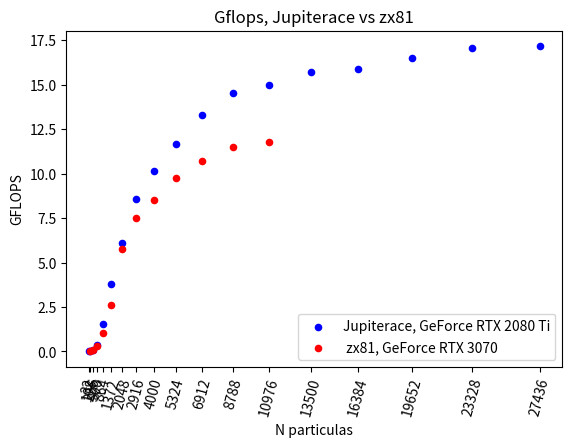

Write the Python code that produced this figure. (Note: this script raises an exception after producing the figure.)
import matplotlib.pyplot as plt

# zx81

## Arch_75
# N_zx81 = [32, 108, 256, 500, 864, 1372, 2048, 2916, 4000, 5324, 6912, 8788, 10976]

# Gflops_zx81 = [0.002823, 0.018777, 0.087077, 0.313706, 0.973503, 2.698487, 5.814254, 7.507554, 8.569062, 9.770986, 10.714135, 11.432618, 11.815259]

# Tiempos_zx81 = [ 14.655765056610107,  25.47667121887207,  30.98280954360962,  32.93618631362915,  31.744341135025024,  28.917893171310425,  29.903117656707764,  46.76183843612671,  76.85533380508423,  119.218576669693,  183.15490579605103,  277.2466459274292,  418.27004861831665,  ]


## Arch_86


Gflops_zx81 = [0.019224, 0.088958, 0.304559, 1.0375, 2.63799, 5.764343, 7.495146, 8.540188, 9.765438, 10.721222, 11.482019, 11.802614]

Tiempos_zx81 = [24.90880846977234, 30.339534282684326, 33.845720291137695, 29.716455459594727, 29.490129232406616, 30.080939292907715, 46.7613959312439, 77.0528609752655, 119.2474889755249, 182.92022109031677, 275.97991919517517, 418.69894528388977,]

N_zx81 = [108, 256, 500, 864, 1372, 2048, 2916, 4000, 5324, 6912, 8788, 10976,]



# Jupiterace

N_Jupiterace = [ 32, 108, 256, 500, 864, 1372, 2048, 2916, 4000, 5324, 6912, 8788, 10976, ]

Gflops_Jupiterace = [0.002784, 0.017792, 0.091187, 0.383666, 1.557027, 3.779965, 6.094679, 8.551947, 10.12269, 11.684155, 13.310257, 14.542133, 14.986285,]


Tiempos_Jupiterace = [ 14.872766733169556,  26.881709814071655,  29.606247663497925,  26.938557147979736,  19.87917709350586,  20.638734817504883,  28.451138019561768,  41.0087149143219,  65.06395983695984,  99.69810080528259,  147.39672684669495,  217.95303082466125,  329.8254141807556,]


### Comparacion con jupiterace grandes

jupiterace_bigN_gflops = [15.730743, 15.865341, 16.524264, 17.053843, 17.178416]

jupiterace_bigN_time = [475.2423584461212, 693.9497056007385, 958.4626290798187, 1308.554118156433, 1796.789901971817,]

jupiterace_bigN = [13500,16384,19652,23328,27436]


## New values
N_Jupiterace.extend(jupiterace_bigN)

Gflops_Jupiterace.extend(jupiterace_bigN_gflops)

Tiempos_Jupiterace.extend(jupiterace_bigN_time)


def clean(arr):
    new = []
    for i in arr:
        new.append(round(i,4))
    return new

"""
print(clean(Gflops_Jupiterace))
print(clean(Tiempos_Jupiterace))


[0.0028, 0.0178, 0.0912, 0.3837, 1.557, 3.78, 6.0947, 8.5519, 10.1227, 11.6842, 13.3103, 14.5421, 14.9863,]
[14.8728, 26.8817, 29.6062, 26.9386, 19.8792, 20.6387, 28.4511, 41.0087, 65.064, 99.6981, 147.3967, 217.953, 329.8254,]

print(clean(Gflops_zx81))
print(clean(Tiempos_zx81))

[0.0192, 0.089, 0.3046, 1.0375, 2.638, 5.7643, 7.4951, 8.5402, 9.7654, 10.7212, 11.482, 11.8026,]
[24.9088, 30.3395, 33.8457, 29.7165, 29.4901, 30.0809, 46.7614, 77.0529, 119.2475, 182.9202, 275.9799, 418.6989,]


print(clean(Gflops_Jupiterace))
print(clean(Tiempos_Jupiterace))


[0.0028, 0.0178, 0.0912, 0.3837, 1.557, 3.78, 6.0947, 8.5519, 10.1227, 11.6842, 13.3103, 14.5421, 14.9863, 15.7307, 15.8653, 16.5243, 17.0538, 17.1784,]
[14.8728, 26.8817, 29.6062, 26.9386, 19.8792, 20.6387, 28.4511, 41.0087, 65.064, 99.6981, 147.3967, 217.953, 329.8254, 475.2424, 693.9497, 958.4626, 1308.5541, 1796.7899,]

"""


## Graficos gflops, zx81 vs jupiterace
plt.figure()
plt.title("Gflops, Jupiterace vs zx81")
plt.xlabel("N particulas")
plt.ylabel("GFLOPS")
plt.xticks(N_Jupiterace, rotation=75)
plt.scatter(N_Jupiterace, Gflops_Jupiterace, color='blue', s=20, marker='o', label="Jupiterace, GeForce RTX 2080 Ti")
plt.scatter(N_zx81, Gflops_zx81, color='red', s=20, marker='o', label=" zx81, GeForce RTX 3070")
plt.legend(loc='best')

plt.gcf().subplots_adjust(bottom=0.18)
plt.savefig("figures/jupiterace_zx81_gflops.png")
plt.show()



## Graficos segundos, zx81 vs jupiterace
plt.figure()
plt.title("Segundos, Jupiterace vs zx81")
plt.xlabel("N particulas")
plt.ylabel("Segundos")

plt.xticks(N_Jupiterace, rotation=75)
plt.scatter(N_Jupiterace, Tiempos_Jupiterace, color='blue', s=20, marker='o', label="Jupiterace, GeForce RTX 2080 Ti")
plt.scatter(N_zx81, Tiempos_zx81, color='red', s=20, marker='o', label=" zx81, GeForce RTX 3070")
plt.legend(loc='best')

plt.gcf().subplots_adjust(bottom=0.18)
plt.savefig("figures/jupiterace_zx81_segundos.png")
plt.show()




## Comparacion de labs

## Gflops para distintos N, GeForce RTX 2080 Ti, Jupiterace

lab3 = [4.342344, 6.32942, 7.582048, 8.336292, 9.411485, 10.254995, 10.738638, 11.130083, 11.588606, 11.865144]

N_lab3 = [500, 864, 1372, 2048, 2916, 4000, 5324, 6912, 8788, 10976,]



plt.figure()
plt.title("GFLOPS, distintos N contra Lab3, GeForce RTX 2080 Ti")
plt.xlabel("N particulas")
plt.ylabel("GFLOPS")
plt.xticks(N_Jupiterace, rotation=75)
plt.scatter(N_Jupiterace, Gflops_Jupiterace, color='blue', s=25, marker='o', label="Lab4")
plt.scatter(N_lab3, lab3, color='green', s=25, marker='o', label="Lab3")

plt.legend(loc='best')
plt.gcf().subplots_adjust(bottom=0.18)
plt.savefig("figures/lab3_vs_lab4_many_N_jupiterace.png")
plt.show()


## Gflops para distintos N, GeForce RTX 3070, zx81

lab3 = [4.342344, 6.32942, 7.582048, 8.336292, 9.411485, 10.254995, 10.738638, 11.130083, 11.588606, 11.865144]

N_lab3 = [500, 864, 1372, 2048, 2916, 4000, 5324, 6912, 8788, 10976,]



plt.figure()
plt.title("GFLOPS, distintos N contra Lab3, GeForce RTX 3070")
plt.xlabel("N particulas")
plt.ylabel("GFLOPS")
plt.xticks(N_zx81, rotation=75)
plt.scatter(N_zx81, Gflops_zx81, color='red', s=25, marker='o', label="Lab4")
plt.scatter(N_lab3, lab3, color='green', s=25, marker='o', label="Lab3")

plt.legend(loc='best')
plt.gcf().subplots_adjust(bottom=0.18)
plt.savefig("figures/lab3_vs_lab4_many_N_zx81.png")
plt.show()



## A partir de estos valores, vemos que jupiterace da mejor, tomamos esta mejor metrica

## Comparación lab3 vs lab4, cualquier N


labs = ["Lab3", "Lab4"]
best_gflops = [11.865, 14.986285]
plt.figure()
plt.title("Mejor métrica, Lab3 vs Lab4, mejor tamaño N")
plt.xlabel("Lab")
plt.ylabel("GFLOPS")
# plt.xticks(labs)
plt.yticks(best_gflops)
plt.bar(labs, best_gflops, color='orange', edgecolor='black')

plt.gcf().subplots_adjust(bottom=0.18)
plt.savefig("figures/lab3_vs_lab4_bestN.png")
plt.show()


## Comparación 4 laboratorios, cualquier N


labs = ["Lab1", "Lab2", "Lab3", "Lab4 N=10976", "Lab4 N=27436"]
best_gflops = [0.45, 0.8, 11.865, 14.986285, 17.178416]
plt.figure()
plt.title("Mejor métrica, todos los Labs, mejor tamaño N")
plt.xlabel("Lab")
plt.ylabel("GFLOPS")
plt.xticks(rotation=30)
plt.yticks(best_gflops)
plt.bar(labs, best_gflops, color='orange', edgecolor='black')

plt.gcf().subplots_adjust(bottom=0.2)
plt.savefig("figures/best_everyLab_bestN.png")
plt.show()

# Comparación lab3 vs lab4, N=500

labs = ["Lab3", "Lab4"]
best_gflops = [4.67, 0.383666]
plt.figure()
plt.title("Mejor métrica, Lab 3 vs Lab4, N=500")
plt.xlabel("Lab")
plt.ylabel("GFLOPS")
# plt.xticks()
plt.yticks(best_gflops)
plt.bar(labs, best_gflops, color='cyan', edgecolor='black')

plt.gcf().subplots_adjust(bottom=0.18)
plt.savefig("figures/best_lab3_vs_lab4_N500.png")
plt.show()

# Comparación todos labs, N=500

labs = ["Lab1", "Lab2", "Lab3", "Lab4"]

best_gflops = [0.45, 0.8, 4.67, 0.383666]
plt.figure()
plt.title("Mejor métrica, entre todos los labs, N=500")
plt.xlabel("Lab")
plt.ylabel("GFLOPS")
# plt.xticks(labs)
plt.yticks(best_gflops)
plt.bar(labs, best_gflops, color='cyan', edgecolor='black')

plt.gcf().subplots_adjust(bottom=0.18)
plt.savefig("figures/best_everyLab_N500.png")
plt.show()




### Jupiterace double vs float



Gflops_float = [0.002325, 0.016338, 0.071136, 0.309985, 1.11167, 2.285082, 7.015613, 11.063674, 15.386182, 19.487224, 23.109405, 26.549488, 26.823764, 30.295779, 31.772447, 32.445573, 33.613654, 34.797433, 35.688186, 36.169114]

Tiempos_float = [17.794772386550903, 29.225499629974365, 37.87234401702881, 33.24780607223511, 27.756632804870605, 34.09491539001465, 24.672178745269775, 31.71737766265869, 42.845136880874634, 59.86936616897583, 84.99781537055969, 119.41193199157715, 184.43875241279602, 246.86163663864136, 346.64623737335205, 488.29682445526123, 664.0148515701294, 887.1017236709595, 1176.6020891666412, 1555.8628797531128, ]

N_float = [32, 108, 256, 500, 864, 1372, 2048, 2916, 4000, 5324, 6912, 8788, 10976, 13500, 16384, 19652, 23328, 27436, 32000, 37044]



## Float vs double, gflops
plt.figure()
plt.title("GFLOPS, Precision simple vs Precision doble")

plt.xlabel("N particulas")
plt.ylabel("GFLOPS")
plt.xticks(N_float, rotation=75)
plt.scatter(N_Jupiterace, Gflops_Jupiterace, color='blue', s=20, marker='o', label="Double")
plt.scatter(N_float, Gflops_float, color='purple', s=20, marker='o', label="Float")
plt.legend(loc='best')

plt.gcf().subplots_adjust(bottom=0.18)
plt.savefig("figures/double_vs_float_gflops.png")
plt.show()



## Float vs double, tiempos
plt.figure()
plt.title("Segundos, Precision simple vs Precision doble")
plt.xlabel("N particulas")
plt.ylabel("Segundos")

plt.xticks(N_float, rotation=75)
plt.scatter(N_Jupiterace, Tiempos_Jupiterace, color='blue', s=20, marker='o', label="Double")
plt.scatter(N_float, Tiempos_float, color='purple', s=20, marker='o', label="Float")
plt.legend(loc='upper left')

plt.gcf().subplots_adjust(bottom=0.18)
plt.savefig("figures/double_vs_float_time.png")
plt.show()

